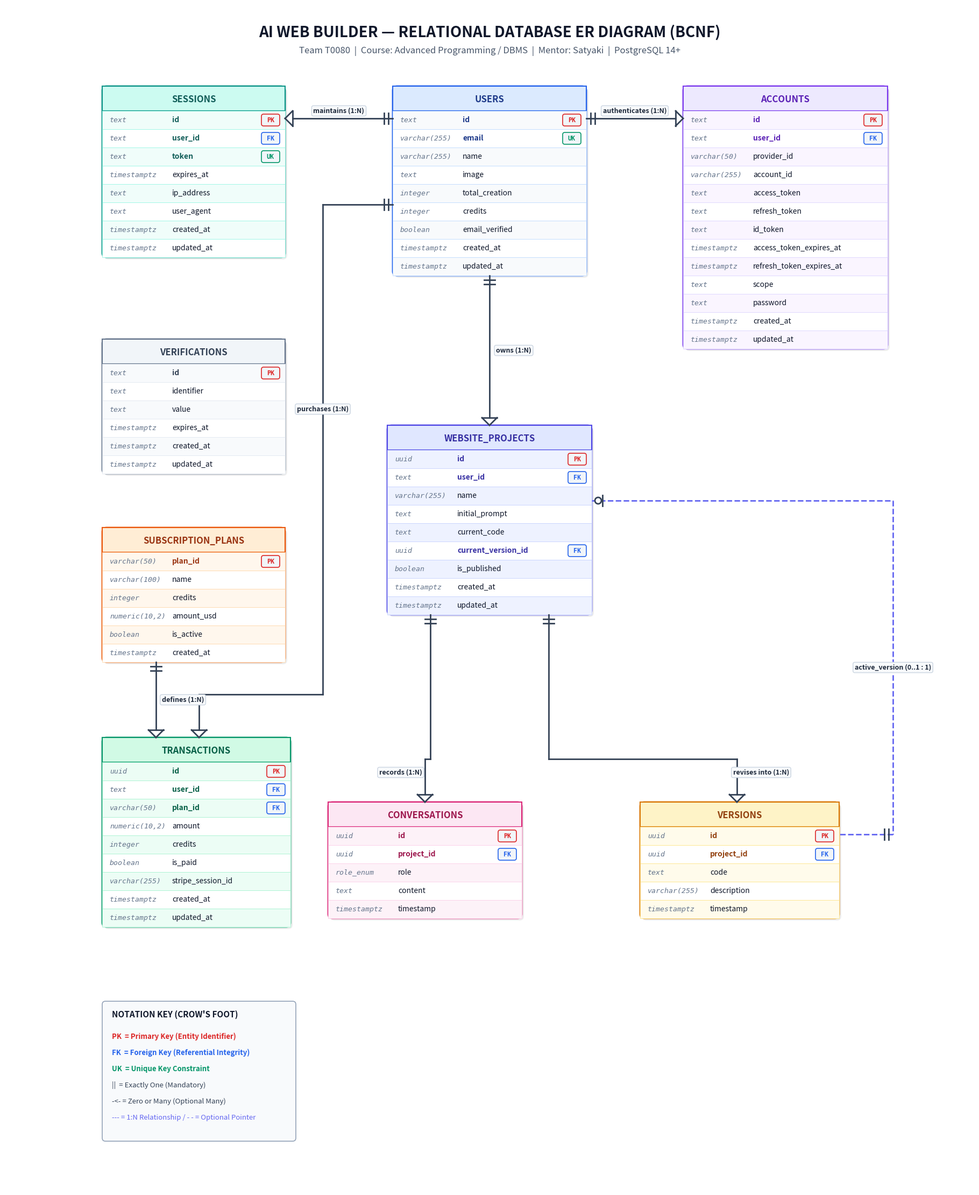

The script that saved this image: (Note: this script raises an exception after producing the figure.)
#!/usr/bin/env python3
"""
Generate a professional Crow's Foot ER diagram for AI Web Builder database.
Outputs to dbms/02_er_diagram.png.
"""

import matplotlib
matplotlib.use('Agg')
import matplotlib.pyplot as plt
from matplotlib.patches import FancyBboxPatch, Rectangle, Circle, Polygon
import numpy as np
import os

# Figure & Canvas Setup
fig = plt.figure(figsize=(18, 22), dpi=200)
ax = fig.add_axes([0, 0, 1, 1])
ax.set_xlim(0, 1800)
ax.set_ylim(2200, 0)  # Top-down coordinates (0 at top, 2200 at bottom)
ax.axis('off')

# Styling Themes for Entities
THEMES = {
    'users': {
        'border': '#2563EB',      # Deep Blue
        'header_bg': '#DBEAFE',   # Light Blue
        'row_bg': '#F8FAFC',
        'text': '#1E3A8A',
        'grid': '#BFDBFE'
    },
    'sessions': {
        'border': '#0D9488',      # Teal
        'header_bg': '#CCFBF1',
        'row_bg': '#F0FDFA',
        'text': '#115E59',
        'grid': '#99F6E4'
    },
    'accounts': {
        'border': '#7C3AED',      # Purple
        'header_bg': '#EDE9FE',
        'row_bg': '#FAF5FF',
        'text': '#5B21B6',
        'grid': '#DDD6FE'
    },
    'verifications': {
        'border': '#64748B',      # Slate
        'header_bg': '#F1F5F9',
        'row_bg': '#F8FAFC',
        'text': '#334155',
        'grid': '#E2E8F0'
    },
    'subscription_plans': {
        'border': '#EA580C',      # Orange
        'header_bg': '#FFEDD5',
        'row_bg': '#FFF7ED',
        'text': '#9A3412',
        'grid': '#FED7AA'
    },
    'transactions': {
        'border': '#059669',      # Emerald Green
        'header_bg': '#D1FAE5',
        'row_bg': '#ECFDF5',
        'text': '#065F46',
        'grid': '#A7F3D0'
    },
    'website_projects': {
        'border': '#4F46E5',      # Indigo
        'header_bg': '#E0E7FF',
        'row_bg': '#EEF2FF',
        'text': '#3730A3',
        'grid': '#C7D2FE'
    },
    'conversations': {
        'border': '#DB2777',      # Pink / Rose
        'header_bg': '#FCE7F3',
        'row_bg': '#FDF2F8',
        'text': '#9D174D',
        'grid': '#FBCFE8'
    },
    'versions': {
        'border': '#D97706',      # Amber
        'header_bg': '#FEF3C7',
        'row_bg': '#FFFBEB',
        'text': '#92400E',
        'grid': '#FDE68A'
    }
}

TABLES = {
    'users': {
        'x': 720, 'y': 150, 'w': 360,
        'cols': [
            ('text', 'id', 'PK'),
            ('varchar(255)', 'email', 'UK'),
            ('varchar(255)', 'name', ''),
            ('text', 'image', ''),
            ('integer', 'total_creation', ''),
            ('integer', 'credits', ''),
            ('boolean', 'email_verified', ''),
            ('timestamptz', 'created_at', ''),
            ('timestamptz', 'updated_at', '')
        ]
    },
    'sessions': {
        'x': 180, 'y': 150, 'w': 340,
        'cols': [
            ('text', 'id', 'PK'),
            ('text', 'user_id', 'FK'),
            ('text', 'token', 'UK'),
            ('timestamptz', 'expires_at', ''),
            ('text', 'ip_address', ''),
            ('text', 'user_agent', ''),
            ('timestamptz', 'created_at', ''),
            ('timestamptz', 'updated_at', '')
        ]
    },
    'accounts': {
        'x': 1260, 'y': 150, 'w': 380,
        'cols': [
            ('text', 'id', 'PK'),
            ('text', 'user_id', 'FK'),
            ('varchar(50)', 'provider_id', ''),
            ('varchar(255)', 'account_id', ''),
            ('text', 'access_token', ''),
            ('text', 'refresh_token', ''),
            ('text', 'id_token', ''),
            ('timestamptz', 'access_token_expires_at', ''),
            ('timestamptz', 'refresh_token_expires_at', ''),
            ('text', 'scope', ''),
            ('text', 'password', ''),
            ('timestamptz', 'created_at', ''),
            ('timestamptz', 'updated_at', '')
        ]
    },
    'verifications': {
        'x': 180, 'y': 620, 'w': 340,
        'cols': [
            ('text', 'id', 'PK'),
            ('text', 'identifier', ''),
            ('text', 'value', ''),
            ('timestamptz', 'expires_at', ''),
            ('timestamptz', 'created_at', ''),
            ('timestamptz', 'updated_at', '')
        ]
    },
    'subscription_plans': {
        'x': 180, 'y': 970, 'w': 340,
        'cols': [
            ('varchar(50)', 'plan_id', 'PK'),
            ('varchar(100)', 'name', ''),
            ('integer', 'credits', ''),
            ('numeric(10,2)', 'amount_usd', ''),
            ('boolean', 'is_active', ''),
            ('timestamptz', 'created_at', '')
        ]
    },
    'transactions': {
        'x': 180, 'y': 1360, 'w': 350,
        'cols': [
            ('uuid', 'id', 'PK'),
            ('text', 'user_id', 'FK'),
            ('varchar(50)', 'plan_id', 'FK'),
            ('numeric(10,2)', 'amount', ''),
            ('integer', 'credits', ''),
            ('boolean', 'is_paid', ''),
            ('varchar(255)', 'stripe_session_id', ''),
            ('timestamptz', 'created_at', ''),
            ('timestamptz', 'updated_at', '')
        ]
    },
    'website_projects': {
        'x': 710, 'y': 780, 'w': 380,
        'cols': [
            ('uuid', 'id', 'PK'),
            ('text', 'user_id', 'FK'),
            ('varchar(255)', 'name', ''),
            ('text', 'initial_prompt', ''),
            ('text', 'current_code', ''),
            ('uuid', 'current_version_id', 'FK'),
            ('boolean', 'is_published', ''),
            ('timestamptz', 'created_at', ''),
            ('timestamptz', 'updated_at', '')
        ]
    },
    'conversations': {
        'x': 600, 'y': 1480, 'w': 360,
        'cols': [
            ('uuid', 'id', 'PK'),
            ('uuid', 'project_id', 'FK'),
            ('role_enum', 'role', ''),
            ('text', 'content', ''),
            ('timestamptz', 'timestamp', '')
        ]
    },
    'versions': {
        'x': 1180, 'y': 1480, 'w': 370,
        'cols': [
            ('uuid', 'id', 'PK'),
            ('uuid', 'project_id', 'FK'),
            ('text', 'code', ''),
            ('varchar(255)', 'description', ''),
            ('timestamptz', 'timestamp', '')
        ]
    }
}

ROW_H = 34
HEADER_H = 46

def draw_table(name, info):
    theme = THEMES[name]
    x, y, w = info['x'], info['y'], info['w']
    cols = info['cols']
    h = HEADER_H + len(cols) * ROW_H
    info['h'] = h
    info['b'] = y + h  # bottom

    # Outer table border shadow & box
    shadow = FancyBboxPatch((x + 4, y + 4), w, h, boxstyle="round,pad=0,rounding_size=8",
                            facecolor='#000000', alpha=0.07, edgecolor='none', zorder=1)
    ax.add_patch(shadow)

    box = FancyBboxPatch((x, y), w, h, boxstyle="round,pad=0,rounding_size=8",
                         facecolor='white', edgecolor=theme['border'], linewidth=2.0, zorder=2)
    ax.add_patch(box)

    # Header
    header = Rectangle((x, y), w, HEADER_H, facecolor=theme['header_bg'],
                       edgecolor=theme['border'], linewidth=1.5, zorder=3)
    ax.add_patch(header)

    ax.text(x + w / 2, y + HEADER_H / 2 + 2, name.upper(),
            ha='center', va='center', fontsize=12, fontweight='bold',
            color=theme['text'], family='sans-serif', zorder=4)

    # Columns
    cur_y = y + HEADER_H
    for i, (col_type, col_name, key_tag) in enumerate(cols):
        row_color = theme['row_bg'] if i % 2 == 0 else '#FFFFFF'
        row_rect = Rectangle((x, cur_y), w, ROW_H, facecolor=row_color,
                             edgecolor=theme['grid'], linewidth=0.6, zorder=3)
        ax.add_patch(row_rect)

        # Type (left)
        ax.text(x + 14, cur_y + ROW_H / 2, col_type,
                ha='left', va='center', fontsize=9.5, style='italic',
                color='#64748B', family='monospace', zorder=4)

        # Name (center-left)
        font_weight = 'bold' if key_tag != '' else 'normal'
        name_color = '#0F172A' if key_tag == '' else theme['text']
        ax.text(x + 130, cur_y + ROW_H / 2, col_name,
                ha='left', va='center', fontsize=10, fontweight=font_weight,
                color=name_color, family='sans-serif', zorder=4)

        # Key Tag (right)
        if key_tag:
            tag_color = '#DC2626' if 'PK' in key_tag else ('#2563EB' if 'FK' in key_tag else '#059669')
            # Tag pill
            tag_w = len(key_tag) * 11 + 12
            tag_x = x + w - tag_w - 10
            tag_box = FancyBboxPatch((tag_x, cur_y + 6), tag_w, ROW_H - 12,
                                     boxstyle="round,pad=0,rounding_size=4",
                                     facecolor='#F1F5F9', edgecolor=tag_color, linewidth=1.2, zorder=4)
            ax.add_patch(tag_box)
            ax.text(tag_x + tag_w / 2, cur_y + ROW_H / 2, key_tag,
                    ha='center', va='center', fontsize=8.5, fontweight='bold',
                    color=tag_color, family='monospace', zorder=5)

        cur_y += ROW_H

LINE_COLOR = '#334155'
LINE_WIDTH = 2.0

def draw_crows_foot(x, y, direct='bottom'):
    size = 14
    if direct == 'bottom':
        pts = [(x - size, y + size), (x, y), (x + size, y + size)]
        ax.plot([pts[0][0], pts[1][0]], [pts[0][1], pts[1][1]], color=LINE_COLOR, lw=LINE_WIDTH, zorder=5)
        ax.plot([pts[2][0], pts[1][0]], [pts[2][1], pts[1][1]], color=LINE_COLOR, lw=LINE_WIDTH, zorder=5)
        ax.plot([x - size, x + size], [y + size, y + size], color=LINE_COLOR, lw=LINE_WIDTH, zorder=5)
        return y + size
    elif direct == 'top':
        pts = [(x - size, y - size), (x, y), (x + size, y - size)]
        ax.plot([pts[0][0], pts[1][0]], [pts[0][1], pts[1][1]], color=LINE_COLOR, lw=LINE_WIDTH, zorder=5)
        ax.plot([pts[2][0], pts[1][0]], [pts[2][1], pts[1][1]], color=LINE_COLOR, lw=LINE_WIDTH, zorder=5)
        ax.plot([x - size, x + size], [y - size, y - size], color=LINE_COLOR, lw=LINE_WIDTH, zorder=5)
        return y - size
    elif direct == 'left':
        pts = [(x - size, y - size), (x, y), (x - size, y + size)]
        ax.plot([pts[0][0], pts[1][0]], [pts[0][1], pts[1][1]], color=LINE_COLOR, lw=LINE_WIDTH, zorder=5)
        ax.plot([pts[2][0], pts[1][0]], [pts[2][1], pts[1][1]], color=LINE_COLOR, lw=LINE_WIDTH, zorder=5)
        ax.plot([x - size, x - size], [y - size, y + size], color=LINE_COLOR, lw=LINE_WIDTH, zorder=5)
        return x - size
    elif direct == 'right':
        pts = [(x + size, y - size), (x, y), (x + size, y + size)]
        ax.plot([pts[0][0], pts[1][0]], [pts[0][1], pts[1][1]], color=LINE_COLOR, lw=LINE_WIDTH, zorder=5)
        ax.plot([pts[2][0], pts[1][0]], [pts[2][1], pts[1][1]], color=LINE_COLOR, lw=LINE_WIDTH, zorder=5)
        ax.plot([x + size, x + size], [y - size, y + size], color=LINE_COLOR, lw=LINE_WIDTH, zorder=5)
        return x + size

def draw_mandatory_one(x, y, orientation='vertical'):
    d = 10
    if orientation == 'vertical':
        ax.plot([x - d, x + d], [y - 4, y - 4], color=LINE_COLOR, lw=LINE_WIDTH, zorder=5)
        ax.plot([x - d, x + d], [y + 4, y + 4], color=LINE_COLOR, lw=LINE_WIDTH, zorder=5)
    else:
        ax.plot([x - 4, x - 4], [y - d, y + d], color=LINE_COLOR, lw=LINE_WIDTH, zorder=5)
        ax.plot([x + 4, x + 4], [y - d, y + d], color=LINE_COLOR, lw=LINE_WIDTH, zorder=5)

def draw_optional_one(x, y, orientation='vertical'):
    r = 6
    if orientation == 'vertical':
        c = Circle((x, y), r, facecolor='white', edgecolor=LINE_COLOR, lw=LINE_WIDTH, zorder=5)
        ax.add_patch(c)
        ax.plot([x - 10, x + 10], [y + 8, y + 8], color=LINE_COLOR, lw=LINE_WIDTH, zorder=5)
    else:
        c = Circle((x, y), r, facecolor='white', edgecolor=LINE_COLOR, lw=LINE_WIDTH, zorder=5)
        ax.add_patch(c)
        ax.plot([x + 8, x + 8], [y - 10, y + 10], color=LINE_COLOR, lw=LINE_WIDTH, zorder=5)

def label_relation(x, y, text):
    ax.text(x, y, text, ha='center', va='center', fontsize=9, fontweight='bold',
            color='#1E293B', family='sans-serif',
            bbox=dict(boxstyle='round,pad=0.25', facecolor='#F8FAFC', edgecolor='#CBD5E1', lw=1.0),
            zorder=6)

# Draw Title and Metadata Header
ax.text(900, 50, "AI WEB BUILDER — RELATIONAL DATABASE ER DIAGRAM (BCNF)",
        ha='center', va='center', fontsize=20, fontweight='heavy',
        color='#0F172A', family='sans-serif')
ax.text(900, 85, "Team T0080  |  Course: Advanced Programming / DBMS  |  Mentor: Satyaki  |  PostgreSQL 14+",
        ha='center', va='center', fontsize=12, fontweight='medium',
        color='#475569', family='sans-serif')

# Draw Tables
for name, info in TABLES.items():
    draw_table(name, info)

# ----------------- RELATIONSHIPS & CONNECTORS -----------------

# 1. USERS -> SESSIONS (1 to Many: user maintains sessions)
u_x_l = TABLES['users']['x']
u_y_s = TABLES['users']['y'] + 60
s_x_r = TABLES['sessions']['x'] + TABLES['sessions']['w']
s_y = TABLES['sessions']['y'] + 60
draw_mandatory_one(u_x_l - 12, u_y_s, 'horizontal')
end_x = draw_crows_foot(s_x_r, s_y, 'right')
ax.plot([u_x_l, end_x], [u_y_s, s_y], color=LINE_COLOR, lw=LINE_WIDTH, zorder=4)
label_relation((u_x_l + s_x_r) / 2, u_y_s - 14, "maintains (1:N)")

# 2. USERS -> ACCOUNTS (1 to Many: user authenticates via accounts)
u_x_r = TABLES['users']['x'] + TABLES['users']['w']
u_y_a = TABLES['users']['y'] + 60
a_x_l = TABLES['accounts']['x']
a_y = TABLES['accounts']['y'] + 60
draw_mandatory_one(u_x_r + 12, u_y_a, 'horizontal')
end_x = draw_crows_foot(a_x_l, a_y, 'left')
ax.plot([u_x_r, end_x], [u_y_a, a_y], color=LINE_COLOR, lw=LINE_WIDTH, zorder=4)
label_relation((u_x_r + a_x_l) / 2, u_y_a - 14, "authenticates (1:N)")

# 3. USERS -> WEBSITE_PROJECTS (1 to Many: user owns projects)
u_b = TABLES['users']['b']
u_x_mid = TABLES['users']['x'] + 180
p_t = TABLES['website_projects']['y']
p_x_mid = TABLES['website_projects']['x'] + 190
draw_mandatory_one(u_x_mid, u_b + 12, 'vertical')
end_y = draw_crows_foot(p_x_mid, p_t, 'top')
ax.plot([u_x_mid, p_x_mid], [u_b, end_y], color=LINE_COLOR, lw=LINE_WIDTH, zorder=4)
label_relation(p_x_mid + 45, (u_b + p_t) / 2, "owns (1:N)")

# 4. USERS -> TRANSACTIONS (1 to Many: user purchases credits)
u_y_tx = TABLES['users']['y'] + 220
tx_t = TABLES['transactions']['y']
tx_x_mid = TABLES['transactions']['x'] + 180
draw_mandatory_one(u_x_l - 12, u_y_tx, 'horizontal')
ax.plot([u_x_l, 590], [u_y_tx, u_y_tx], color=LINE_COLOR, lw=LINE_WIDTH, zorder=4)
ax.plot([590, 590], [u_y_tx, 1280], color=LINE_COLOR, lw=LINE_WIDTH, zorder=4)
ax.plot([590, tx_x_mid], [1280, 1280], color=LINE_COLOR, lw=LINE_WIDTH, zorder=4)
end_y = draw_crows_foot(tx_x_mid, tx_t, 'top')
ax.plot([tx_x_mid, tx_x_mid], [1280, end_y], color=LINE_COLOR, lw=LINE_WIDTH, zorder=4)
label_relation(590, 750, "purchases (1:N)")

# 5. SUBSCRIPTION_PLANS -> TRANSACTIONS (1 to Many: plan defines package)
sp_b = TABLES['subscription_plans']['b']
sp_x = TABLES['subscription_plans']['x'] + 100
tx_x_sp = TABLES['transactions']['x'] + 100
draw_mandatory_one(sp_x, sp_b + 12, 'vertical')
end_y = draw_crows_foot(tx_x_sp, tx_t, 'top')
ax.plot([sp_x, tx_x_sp], [sp_b, end_y], color=LINE_COLOR, lw=LINE_WIDTH, zorder=4)
label_relation(sp_x + 50, (sp_b + tx_t) / 2, "defines (1:N)")

# 6. WEBSITE_PROJECTS -> CONVERSATIONS (1 to Many: project logs conversation messages)
p_b = TABLES['website_projects']['b']
p_x_c = TABLES['website_projects']['x'] + 80
c_t = TABLES['conversations']['y']
c_x = TABLES['conversations']['x'] + 180
draw_mandatory_one(p_x_c, p_b + 12, 'vertical')
ax.plot([p_x_c, p_x_c], [p_b, 1400], color=LINE_COLOR, lw=LINE_WIDTH, zorder=4)
ax.plot([p_x_c, c_x], [1400, 1400], color=LINE_COLOR, lw=LINE_WIDTH, zorder=4)
end_y = draw_crows_foot(c_x, c_t, 'top')
ax.plot([c_x, c_x], [1400, end_y], color=LINE_COLOR, lw=LINE_WIDTH, zorder=4)
label_relation(c_x - 45, 1425, "records (1:N)")

# 7. WEBSITE_PROJECTS -> VERSIONS (1 to Many: project creates code versions)
p_x_v = TABLES['website_projects']['x'] + 300
v_t = TABLES['versions']['y']
v_x = TABLES['versions']['x'] + 180
draw_mandatory_one(p_x_v, p_b + 12, 'vertical')
ax.plot([p_x_v, p_x_v], [p_b, 1400], color=LINE_COLOR, lw=LINE_WIDTH, zorder=4)
ax.plot([p_x_v, v_x], [1400, 1400], color=LINE_COLOR, lw=LINE_WIDTH, zorder=4)
end_y = draw_crows_foot(v_x, v_t, 'top')
ax.plot([v_x, v_x], [1400, end_y], color=LINE_COLOR, lw=LINE_WIDTH, zorder=4)
label_relation(v_x + 45, 1425, "revises into (1:N)")

# 8. WEBSITE_PROJECTS -> VERSIONS (current_version_id, 1 to 1 optional link)
p_r_x = TABLES['website_projects']['x'] + TABLES['website_projects']['w']
p_r_y = TABLES['website_projects']['y'] + 140
v_r_x = TABLES['versions']['x'] + TABLES['versions']['w']
v_r_y = TABLES['versions']['y'] + 60
draw_optional_one(p_r_x + 12, p_r_y, 'horizontal')
ax.plot([p_r_x, 1650], [p_r_y, p_r_y], color='#6366F1', lw=LINE_WIDTH, ls='--', zorder=4)
ax.plot([1650, 1650], [p_r_y, v_r_y], color='#6366F1', lw=LINE_WIDTH, ls='--', zorder=4)
draw_mandatory_one(1650 - 12, v_r_y, 'horizontal')
ax.plot([1650, v_r_x], [v_r_y, v_r_y], color='#6366F1', lw=LINE_WIDTH, ls='--', zorder=4)
label_relation(1650, (p_r_y + v_r_y) / 2, "active_version (0..1 : 1)")

# Legend box at bottom left
leg_x, leg_y = 180, 1850
leg_w, leg_h = 360, 260
leg_box = FancyBboxPatch((leg_x, leg_y), leg_w, leg_h, boxstyle="round,pad=0,rounding_size=6",
                         facecolor='#F8FAFC', edgecolor='#94A3B8', linewidth=1.2, zorder=2)
ax.add_patch(leg_box)
ax.text(leg_x + 18, leg_y + 30, "NOTATION KEY (CROW'S FOOT)", fontsize=11, fontweight='bold', color='#0F172A')

# Key items
ax.text(leg_x + 18, leg_y + 70, "PK  = Primary Key (Entity Identifier)", fontsize=9.5, fontweight='bold', color='#DC2626')
ax.text(leg_x + 18, leg_y + 100, "FK  = Foreign Key (Referential Integrity)", fontsize=9.5, fontweight='bold', color='#2563EB')
ax.text(leg_x + 18, leg_y + 130, "UK  = Unique Key Constraint", fontsize=9.5, fontweight='bold', color='#059669')
ax.text(leg_x + 18, leg_y + 160, "||  = Exactly One (Mandatory)", fontsize=9.5, color='#334155')
ax.text(leg_x + 18, leg_y + 190, "-<- = Zero or Many (Optional Many)", fontsize=9.5, color='#334155')
ax.text(leg_x + 18, leg_y + 220, "--- = 1:N Relationship / - - = Optional Pointer", fontsize=9.5, color='#6366F1')

# Save high-res PNG image
output_path = os.path.join(os.path.dirname(__file__), '02_er_diagram.png')
plt.savefig(output_path, dpi=200, bbox_inches='tight', facecolor='white', edgecolor='none')
print(f"ER diagram successfully created at {output_path}")
